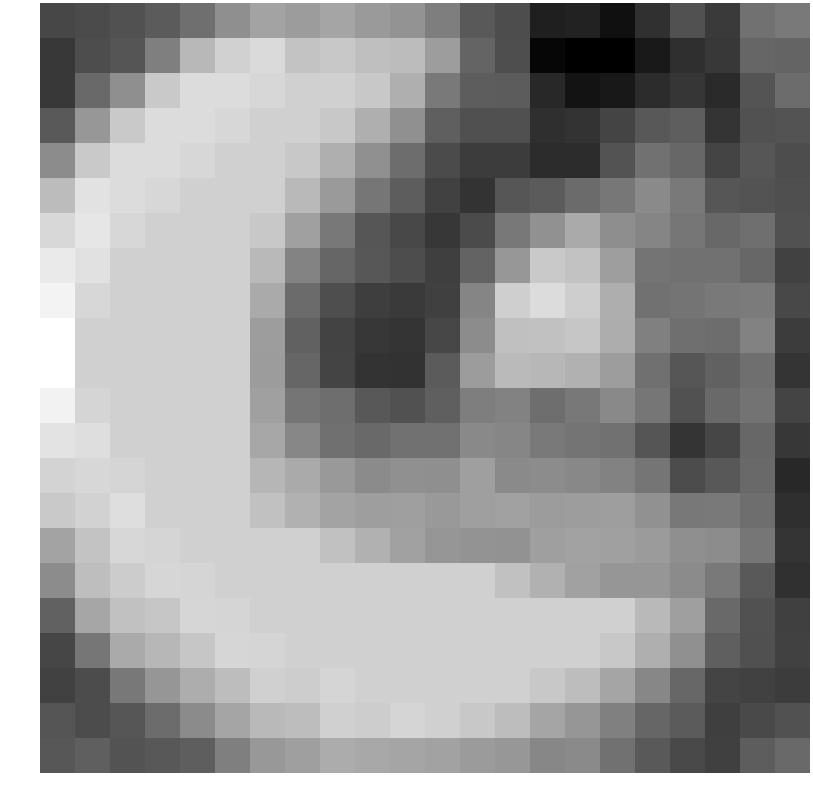

The file beside this chart, header and first rows:
-1.956910, -1.818963, -1.611003, -1.287823, -0.609457, 0.509763, 1.181462, 0.942721, 1.249217, 0.874455, 0.675460, -0.090875, -1.315659, -1.762740, -3.353507, -3.251183, -3.865621, -2.742781, -1.592958, -2.405714, -0.477749, -0.262055
-2.506, -1.758, -1.5, -0.04573, 1.912, 2.773, 3.067, 2.325, 2.456, 2.159, 2.066, 0.9954, -0.9727, -1.721, -4.2, -4.419, -4.431, -3.54, -2.789, -2.462, -0.9022, -0.979
-2.505, -0.8132, 0.4903, 2.482, 3.156, 3.158, 2.992, 2.729, 2.729, 2.448, 1.592, -0.2175, -1.204, -1.234, -3.052, -3.772, -3.573, -2.866, -2.561, -2.956, -1.54, -0.702
-1.322, 0.7893, 2.482, 3.156, 3.158, 2.992, 2.729, 2.729, 2.448, 1.592, 0.5312, -1.16, -1.66, -1.672, -2.798, -2.651, -2.08, -1.399, -1.181, -2.589, -1.638, -1.547
0.4021, 2.505, 3.156, 3.158, 2.992, 2.729, 2.729, 2.448, 1.592, 0.5312, -0.6499, -1.825, -2.311, -2.329, -2.905, -2.854, -1.567, -0.5206, -0.8896, -2.067, -1.472, -1.753
2.054, 3.368, 3.158, 2.992, 2.729, 2.729, 2.729, 1.943, 0.8799, -0.3497, -1.23, -2.196, -2.653, -1.464, -1.295, -0.7331, -0.31, 0.3281, -0.242, -1.441, -1.55, -1.681
3.011, 3.493, 2.992, 2.729, 2.729, 2.729, 2.448, 1.087, -0.305, -1.453, -1.923, -2.525, -1.818, -0.2772, 0.5546, 1.43, 0.4804, 0.1541, -0.3622, -0.8529, -0.5863, -1.589
3.635, 3.32, 2.729, 2.729, 2.729, 2.729, 1.943, 0.1311, -0.9041, -1.416, -1.768, -2.24, -1.023, 0.7893, 2.482, 2.261, 1.005, -0.4421, -0.5067, -0.5023, -0.8824, -2.164
3.945, 2.992, 2.729, 2.729, 2.729, 2.729, 1.438, -0.7475, -1.728, -2.286, -2.425, -2.209, 0.1579, 2.686, 3.156, 2.652, 1.557, -0.5425, -0.4193, -0.2706, -0.1936, -1.928
4.37, 2.729, 2.729, 2.729, 2.729, 2.729, 0.9703, -1.053, -2.113, -2.527, -2.634, -1.979, 0.4116, 2.193, 2.216, 2.399, 1.541, -0.01638, -0.6123, -0.6504, 0.0434, -2.31
4.37, 2.729, 2.729, 2.729, 2.729, 2.729, 0.965, -0.9065, -2.059, -2.671, -2.708, -1.277, 0.9533, 1.972, 1.883, 1.668, 0.9874, -0.5494, -1.447, -1.089, -0.6002, -2.636
3.922, 2.91, 2.729, 2.729, 2.729, 2.729, 1.081, -0.4058, -0.63, -1.398, -1.586, -1.16, -0.07, 0.05414, -0.6211, -0.2809, 0.2901, -0.3421, -1.612, -0.7555, -0.4653, -2.06
3.436, 3.209, 2.729, 2.729, 2.729, 2.729, 1.324, 0.2345, -0.5655, -0.807, -0.5062, -0.5, 0.2865, 0.1776, -0.2515, -0.433, -0.5359, -1.483, -2.585, -2.024, -0.8614, -2.522
2.875, 2.965, 2.91, 2.729, 2.729, 2.729, 1.834, 1.446, 0.8496, 0.3611, 0.5363, 0.5157, 1.059, 0.3439, 0.386, 0.2467, 0.07136, -0.405, -1.808, -1.397, -0.7759, -3.02
2.479, 2.81, 3.209, 2.729, 2.729, 2.729, 2.223, 1.687, 1.234, 1.029, 1.068, 0.8374, 1.051, 1.108, 0.9474, 0.9721, 1.005, 0.5574, -0.278, -0.2144, -0.6395, -2.794
1.219, 2.307, 2.965, 2.91, 2.729, 2.729, 2.729, 2.729, 2.223, 1.687, 1.117, 0.7341, 0.6427, 0.5984, 1.039, 1.169, 1.101, 0.9298, 0.4984, 0.3858, -0.3456, -2.594
0.4087, 2.129, 2.603, 2.941, 2.91, 2.729, 2.729, 2.729, 2.729, 2.729, 2.729, 2.729, 2.729, 2.223, 1.687, 1.117, 0.7341, 0.76, 0.3777, -0.2618, -1.317, -2.769
-1.06, 1.286, 2.207, 2.391, 2.941, 2.91, 2.729, 2.729, 2.729, 2.729, 2.729, 2.729, 2.729, 2.729, 2.729, 2.729, 2.729, 1.942, 1.056, -0.788, -1.587, -2.22
-2.013, -0.341, 1.432, 1.872, 2.391, 2.941, 2.91, 2.729, 2.729, 2.729, 2.729, 2.729, 2.729, 2.729, 2.729, 2.729, 2.448, 1.592, 0.5312, -1.16, -1.66, -2.178
-2.184, -1.806, -0.3035, 0.7532, 1.524, 2.09, 2.735, 2.642, 2.91, 2.729, 2.729, 2.729, 2.729, 2.729, 2.448, 2.097, 1.243, 0.2311, -0.8564, -2.092, -2.131, -2.329
-1.495, -1.795, -1.47, -0.7058, 0.3765, 1.253, 1.942, 2.067, 2.735, 2.642, 2.91, 2.729, 2.448, 2.097, 1.243, 0.7362, -0.02014, -0.9008, -1.29, -2.263, -1.906, -1.645
-1.438, -1.151, -1.549, -1.386, -1.189, -0.04121, 0.7964, 1.06, 1.517, 1.354, 1.273, 1.155, 0.9306, 0.7942, 0.2416, 0.3286, -0.529, -1.304, -1.861, -2.204, -1.222, -0.7567
